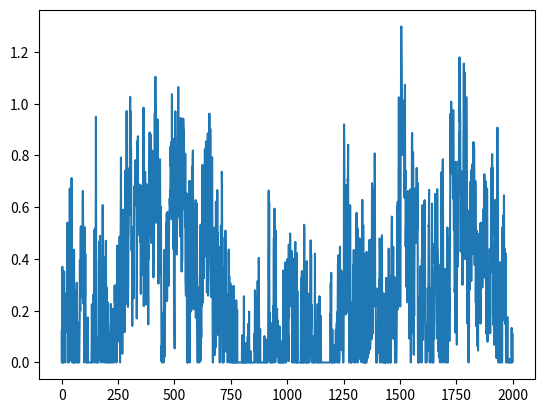
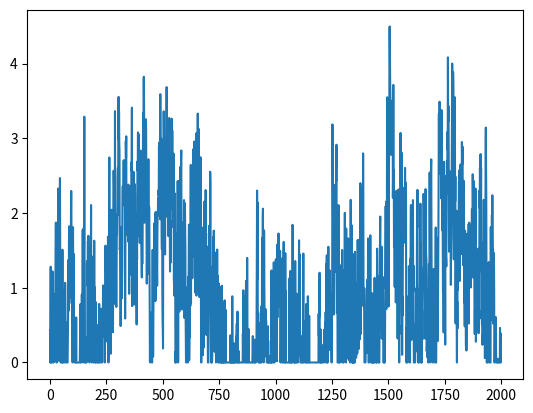

Recreate these plots in Python, in order.
import numpy as np
from scipy import signal as ss
from scipy.stats import zscore
import matplotlib.pyplot as plt
def make_noise(num_traces=10, num_samples=1000, mean_fr = 1, std_fr = 1):
    num_samples = num_samples+2000
    # Normalised Frequencies
    # fv = np.linspace(0, 1, 40)
    # Amplitudes Of '1/f'                                
    # a = 1/(1+2*fv)                
    # Filter Numerator Coefficients              
    # b = ss.firls(43, fv, a)                                   

    B = [0.049922035, -0.095993537, 0.050612699, -0.004408786]
    A = [1, -2.494956002,   2.017265875,  -0.522189400]

    invfn = np.zeros((num_traces,num_samples))

    for i in np.arange(0,num_traces):
        # Create White Noise
        wn = np.random.normal(loc=1,scale=0.5,size=num_samples) 
        # Create '1/f' Noise
        invfn[i,:] = zscore(ss.lfilter(B, A, wn))                           

    # Rectify invfn (Remove negative values and rescaled to have a mean value of 1/1000)
    invfn_truncated = invfn[:,2000:]
    invfn_truncated[invfn_truncated<0] = 0
    invfn_rescaled = invfn_truncated[:,2000:]/np.mean(invfn[:,2000:])

    return invfn[:,2000:]

sample_list = make_noise(num_traces=10,num_samples=2000, mean_fr = 1, std_fr = 1)

sample = sample_list[2]
print(np.mean(sample))
plt.figure()
plt.plot(sample)

sample[sample<0] = 0
sample = sample/np.mean(sample)
print(np.mean(sample))
plt.figure()
plt.plot(sample)
plt.show()

